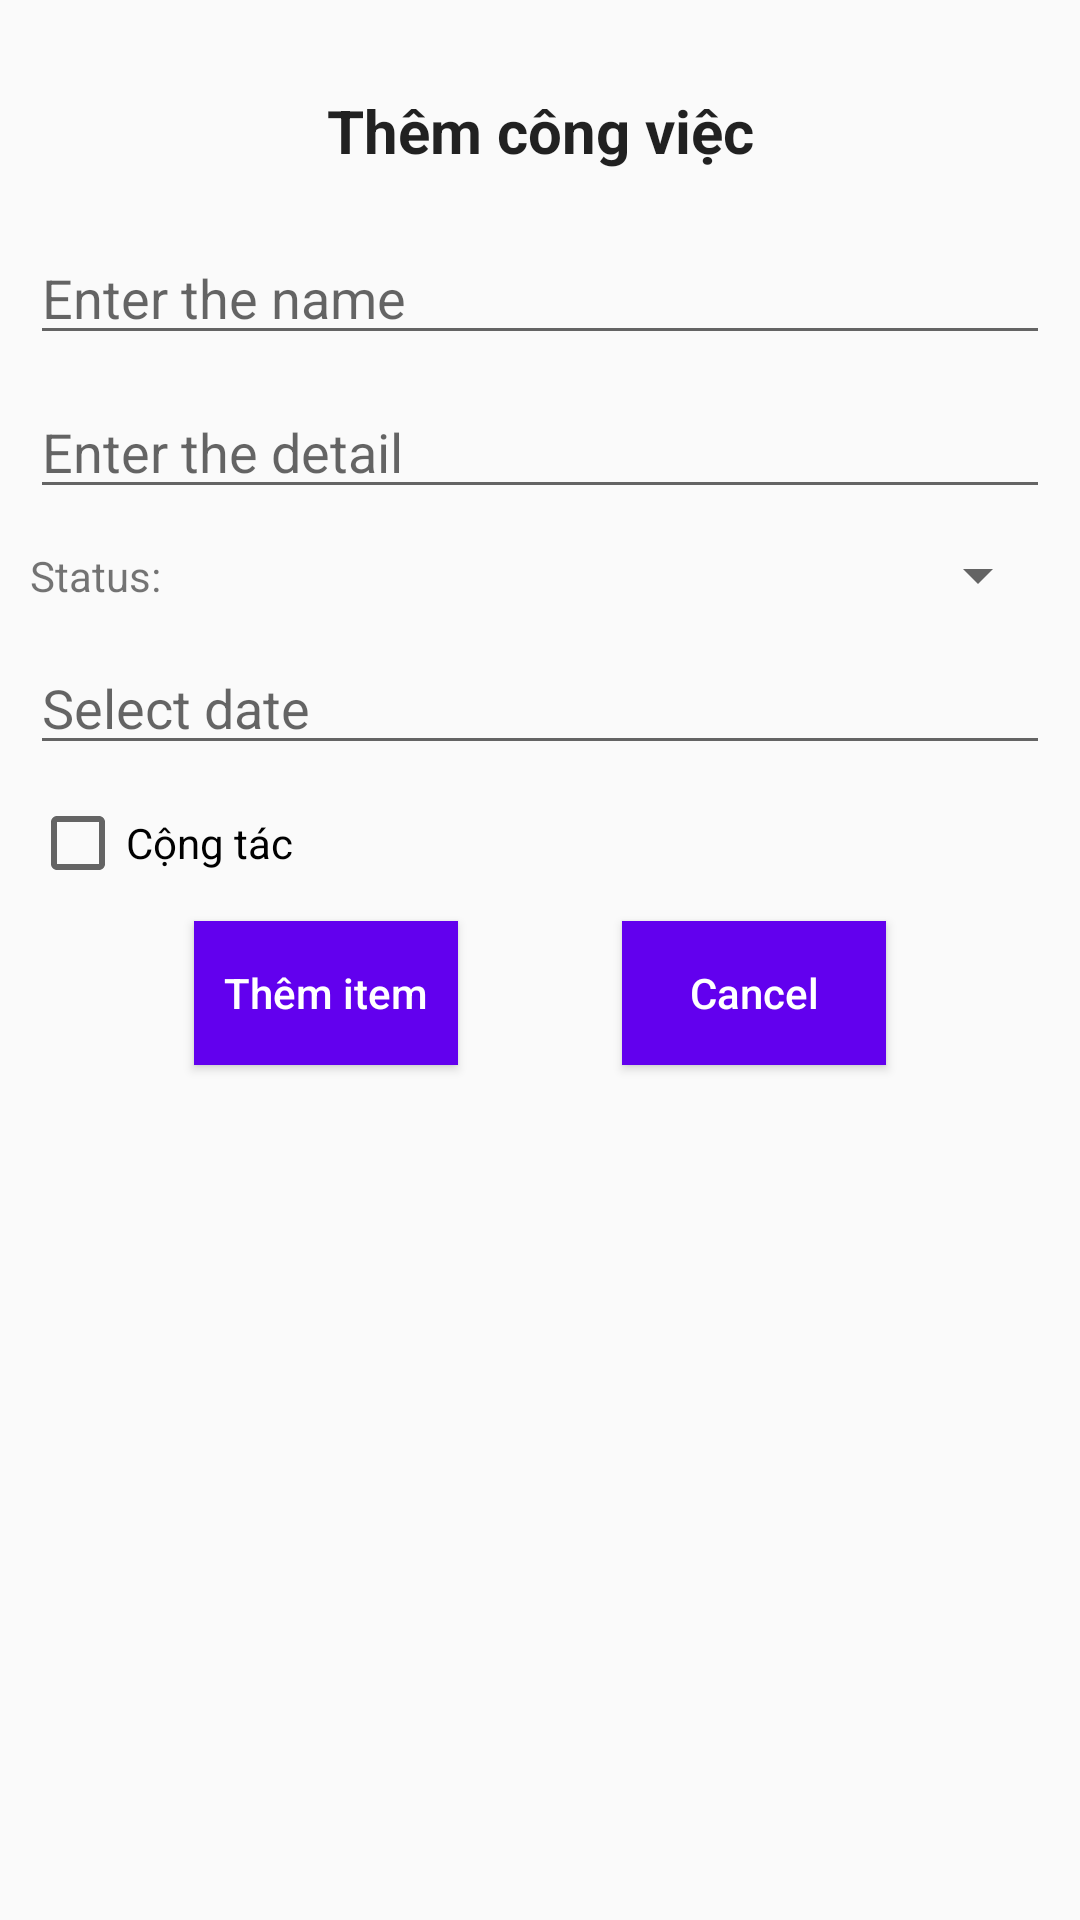

Write the Android layout XML for this screen, with the resource values it uses.
<!-- AndroidManifest.xml: application theme AppTheme -->
<!-- res/layout/activity_add.xml -->
<?xml version="1.0" encoding="utf-8"?>
<androidx.constraintlayout.widget.ConstraintLayout xmlns:android="http://schemas.android.com/apk/res/android"
    xmlns:app="http://schemas.android.com/apk/res-auto"
    xmlns:tools="http://schemas.android.com/tools"
    android:layout_width="match_parent"
    android:layout_height="match_parent"
    android:padding="10dp"
    tools:context="com.example.thuchanh2.AddActivity">

    <TextView
        android:id="@+id/textView"
        android:layout_width="match_parent"
        android:layout_height="wrap_content"
        android:layout_marginVertical="10dp"
        android:paddingVertical="10dp"
        android:text="Thêm công việc"
        android:textAlignment="center"
        android:textAppearance="@style/TextAppearanceTitlePrimary"
        app:layout_constraintEnd_toEndOf="parent"
        app:layout_constraintStart_toStartOf="parent"
        app:layout_constraintTop_toTopOf="parent" />

    <EditText
        android:id="@+id/et_title"
        android:layout_width="match_parent"
        android:layout_height="wrap_content"
        android:layout_marginVertical="10dp"
        android:hint="Enter the name"
        app:layout_constraintTop_toBottomOf="@+id/textView" />

    <EditText
        android:id="@+id/et_detail"
        android:layout_width="match_parent"
        android:layout_height="wrap_content"
        android:layout_marginVertical="10dp"
        android:hint="Enter the detail"
        app:layout_constraintTop_toBottomOf="@+id/et_title" />

    <TextView
        android:id="@+id/tv_status"
        android:layout_width="wrap_content"
        android:layout_height="wrap_content"
        android:text="Status:   "
        app:layout_constraintBottom_toBottomOf="@+id/sp_status"
        app:layout_constraintStart_toStartOf="parent"
        app:layout_constraintTop_toTopOf="@+id/sp_status" />

    <Spinner
        android:id="@+id/sp_status"
        android:layout_width="0dp"
        android:layout_height="wrap_content"
        android:layout_marginVertical="10dp"
        app:layout_constraintEnd_toEndOf="parent"
        app:layout_constraintStart_toEndOf="@+id/tv_status"
        app:layout_constraintTop_toBottomOf="@+id/et_detail" />

    <EditText
        android:id="@+id/et_date"
        android:layout_width="match_parent"
        android:layout_height="wrap_content"
        android:layout_marginVertical="10dp"
        android:focusable="false"
        android:hint="Select date"
        app:layout_constraintTop_toBottomOf="@+id/sp_status" />

    <CheckBox
        android:id="@+id/cb_coop"
        android:layout_width="wrap_content"
        android:layout_height="wrap_content"
        android:layout_marginVertical="10dp"
        android:text="Cộng tác"
        app:layout_constraintStart_toStartOf="parent"
        app:layout_constraintTop_toBottomOf="@+id/et_date" />

    <Button
        android:id="@+id/bt_update"
        android:layout_width="wrap_content"
        android:layout_height="wrap_content"
        android:background="@color/colorPrimary"
        android:text="Thêm item"
        android:textAllCaps="false"
        android:textColor="@color/white"
        app:layout_constraintEnd_toStartOf="@+id/bt_cancel"
        app:layout_constraintHorizontal_bias="0.5"
        android:layout_marginTop="10dp"
        app:layout_constraintStart_toStartOf="parent"
        app:layout_constraintTop_toBottomOf="@+id/cb_coop" />


    <Button
        android:id="@+id/bt_cancel"
        android:layout_width="wrap_content"
        android:layout_height="wrap_content"
        android:background="@color/colorPrimary"
        android:text="Cancel"
        android:textAllCaps="false"
        android:textColor="@color/white"
        app:layout_constraintEnd_toEndOf="parent"
        app:layout_constraintHorizontal_bias="0.5"
        app:layout_constraintStart_toEndOf="@+id/bt_update"
        app:layout_constraintTop_toTopOf="@+id/bt_update" />

</androidx.constraintlayout.widget.ConstraintLayout>
<!-- resources referenced by this layout -->
<resources>
  <color name="colorPrimary">#6200EE</color>
  <color name="white">#fff</color>
  <style name="TextAppearanceTitlePrimary" parent="TextAppearance.AppCompat">
          <item name="android:textSize">20sp</item>
          <item name="android:textStyle">bold</item>
      </style>
  <style name="AppTheme" parent="Theme.AppCompat.Light.DarkActionBar">
          
          <item name="colorPrimary">@color/colorPrimary</item>
          <item name="colorPrimaryDark">@color/colorPrimaryDark</item>
          <item name="colorAccent">@color/colorAccent</item>
      </style>
  <color name="colorPrimaryDark">#3700B3</color>
  <color name="colorAccent">#4CAF50</color>
</resources>
